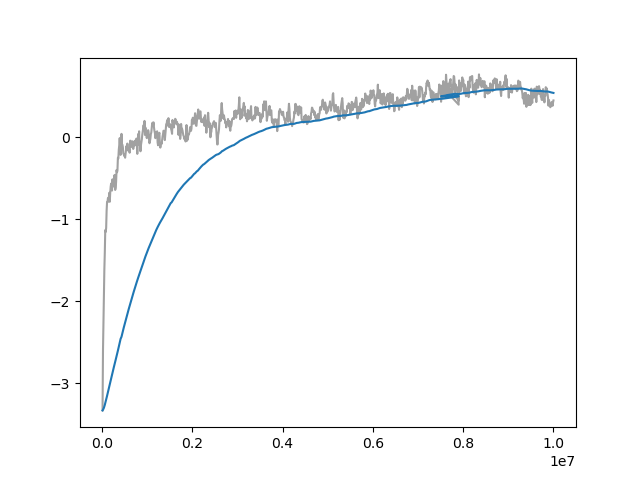

The table this chart was drawn from, first rows:
Wall time, Step, Value
1710541891, 10000, -3.333
1710541954, 20000, -2.593
1710542019, 30000, -2.264
1710542081, 40000, -1.984
1710542146, 50000, -1.617
1710542209, 60000, -1.407
1710542273, 70000, -1.133
1710542335, 80000, -1.154
1710542400, 90000, -1.106
1710542464, 100000, -0.8992
1710542529, 110000, -0.7886
1710542592, 120000, -0.7866
1710542657, 130000, -0.7417
1710542720, 140000, -0.7824
1710542787, 150000, -0.7235
1710542851, 160000, -0.6762
1710542917, 170000, -0.7861
1710542979, 180000, -0.6767
1710543044, 190000, -0.6036
1710543107, 200000, -0.5639
1710543172, 210000, -0.6303
1710543236, 220000, -0.649
1710543300, 230000, -0.5121
1710543364, 240000, -0.5927
1710543427, 250000, -0.5991
1710543492, 260000, -0.5878
1710543555, 270000, -0.4651
1710543620, 280000, -0.4585
1710543682, 290000, -0.6417
1710543747, 300000, -0.6167
1710543811, 310000, -0.5476
1710543875, 320000, -0.3996
1710543938, 330000, -0.4262
1710544004, 340000, -0.4066
1710544067, 350000, -0.2488
1710544134, 360000, -0.2589
1710544199, 370000, -0.1496
1710544260, 380000, -0.09779
1710544323, 390000, -0.008659
1710544388, 400000, -0.1236
1710544453, 410000, -0.2139
1710544581, 430000, 0.043
1710544643, 440000, -0.09387
1710544707, 450000, -0.08953
1710544772, 460000, -0.1181
1710544838, 470000, -0.1969
1710544905, 480000, -0.2051
1710544970, 490000, -0.225
1710545033, 500000, -0.2179
1710545097, 510000, -0.2481
1710545162, 520000, -0.1996
1710545225, 530000, -0.1408
1710545289, 540000, -0.1061
1710545350, 550000, -0.1397
1710545415, 560000, -0.07569
1710545480, 570000, -0.1592
1710545543, 580000, -0.1406
1710545607, 590000, -0.139
1710545671, 600000, -0.1478
1710545737, 610000, -0.1872
... 940 more rows
